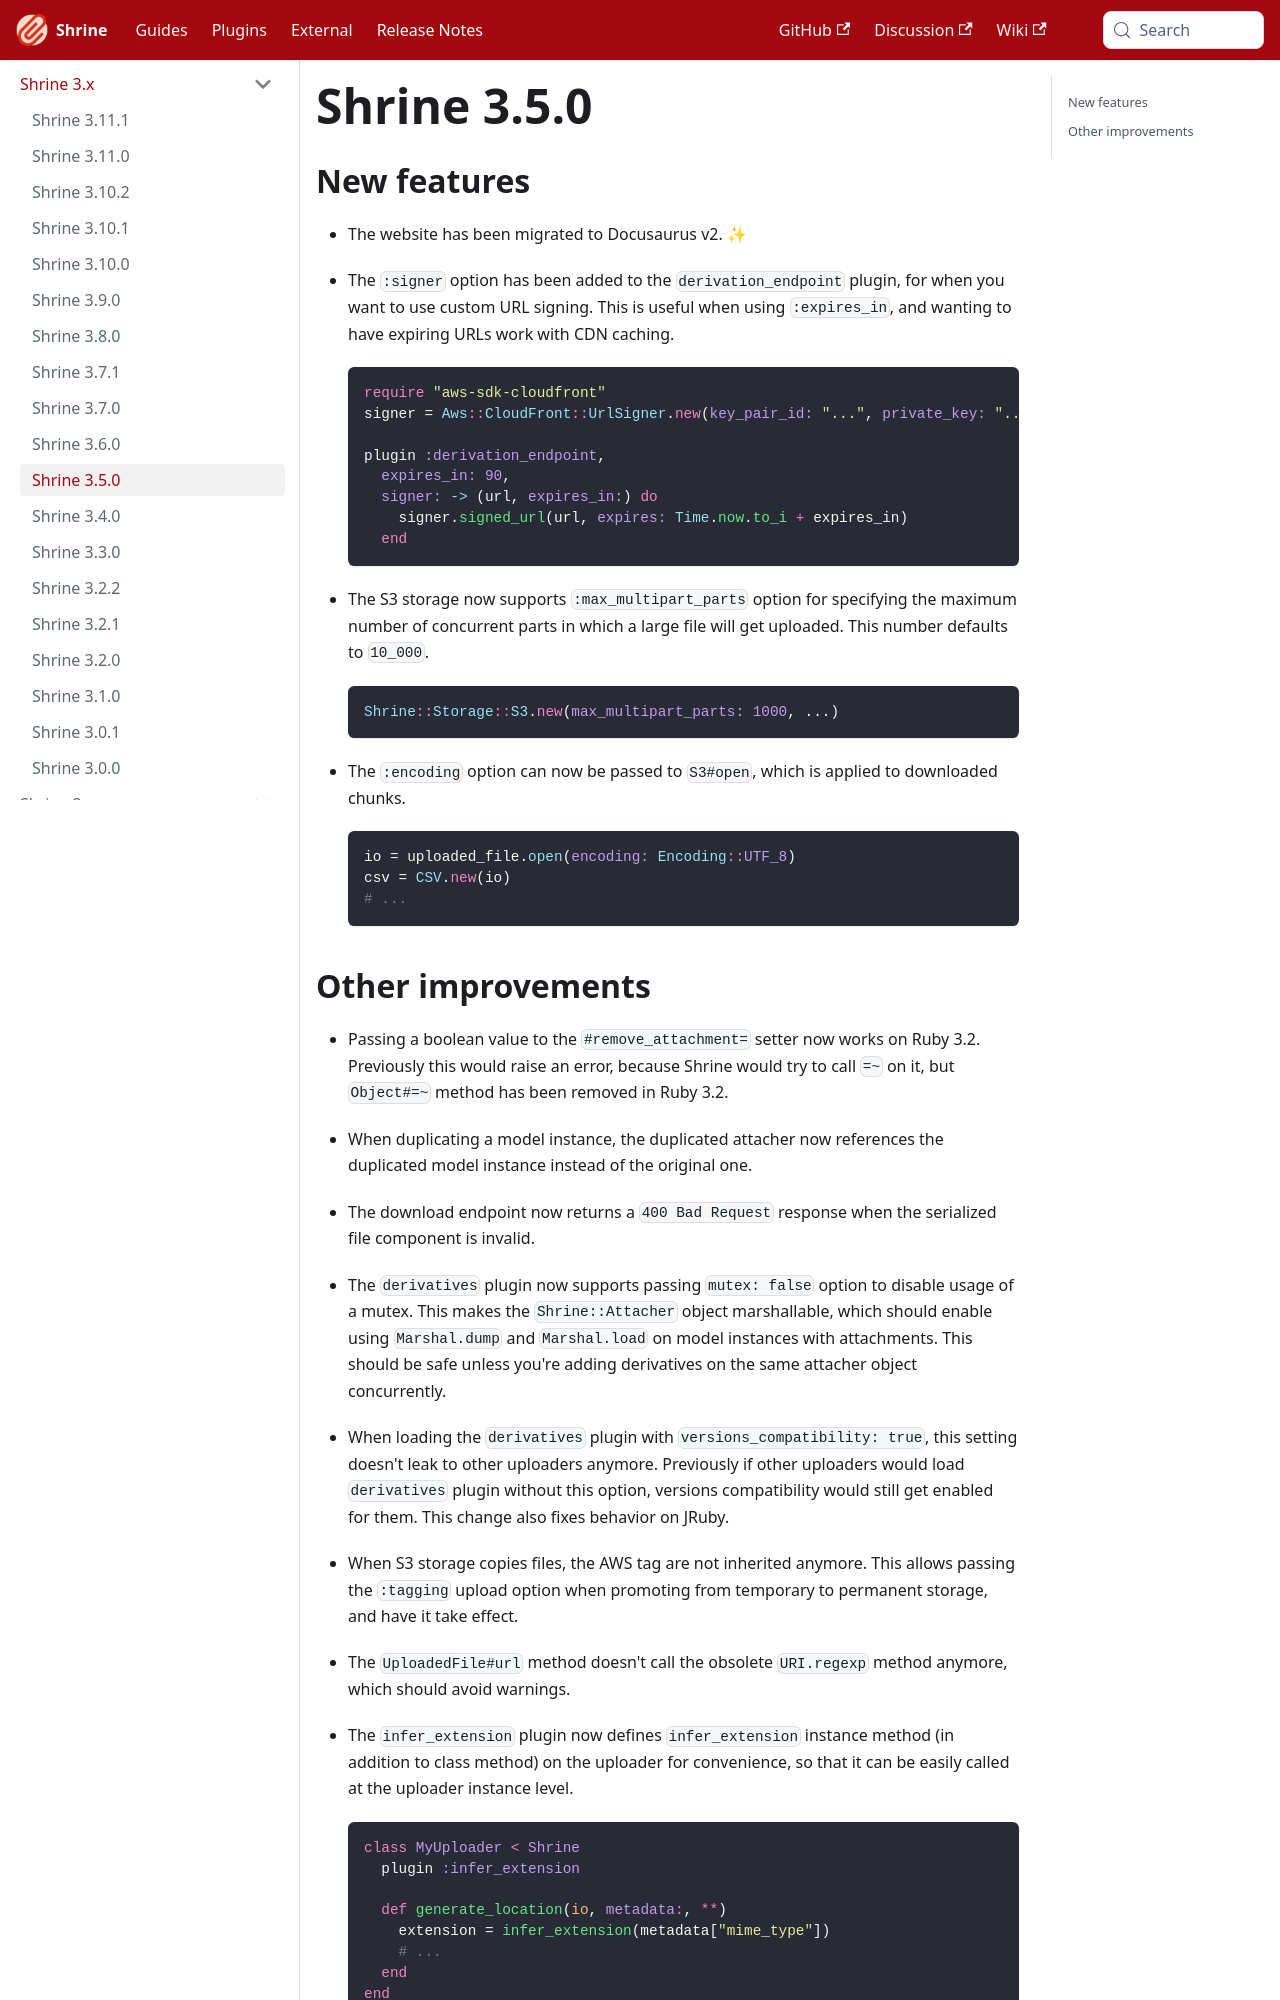

repository: shrinerb/shrine · page: docs/release_notes/3.5.0.html · generator: docusaurus

---
title: Shrine 3.5.0
---

## New features

* The website has been migrated to Docusaurus v2. :sparkles:

* The `:signer` option has been added to the `derivation_endpoint` plugin, for when you want to use custom URL signing. This is useful when using `:expires_in`, and wanting to have expiring URLs work with CDN caching.

  ```rb
  require "aws-sdk-cloudfront"
  signer = Aws::CloudFront::UrlSigner.new(key_pair_id: "...", private_key: "...")

  plugin :derivation_endpoint,
    expires_in: 90,
    signer: -> (url, expires_in:) do
      signer.signed_url(url, expires: Time.now.to_i + expires_in)
    end
  ```

* The S3 storage now supports `:max_multipart_parts` option for specifying the maximum number of concurrent parts in which a large file will get uploaded. This number defaults to `10_000`.

  ```rb
  Shrine::Storage::S3.new(max_multipart_parts: 1000, ...)
  ```

* The `:encoding` option can now be passed to `S3#open`, which is applied to downloaded chunks.

  ```rb
  io = uploaded_file.open(encoding: Encoding::UTF_8)
  csv = CSV.new(io)
  # ...
  ```
